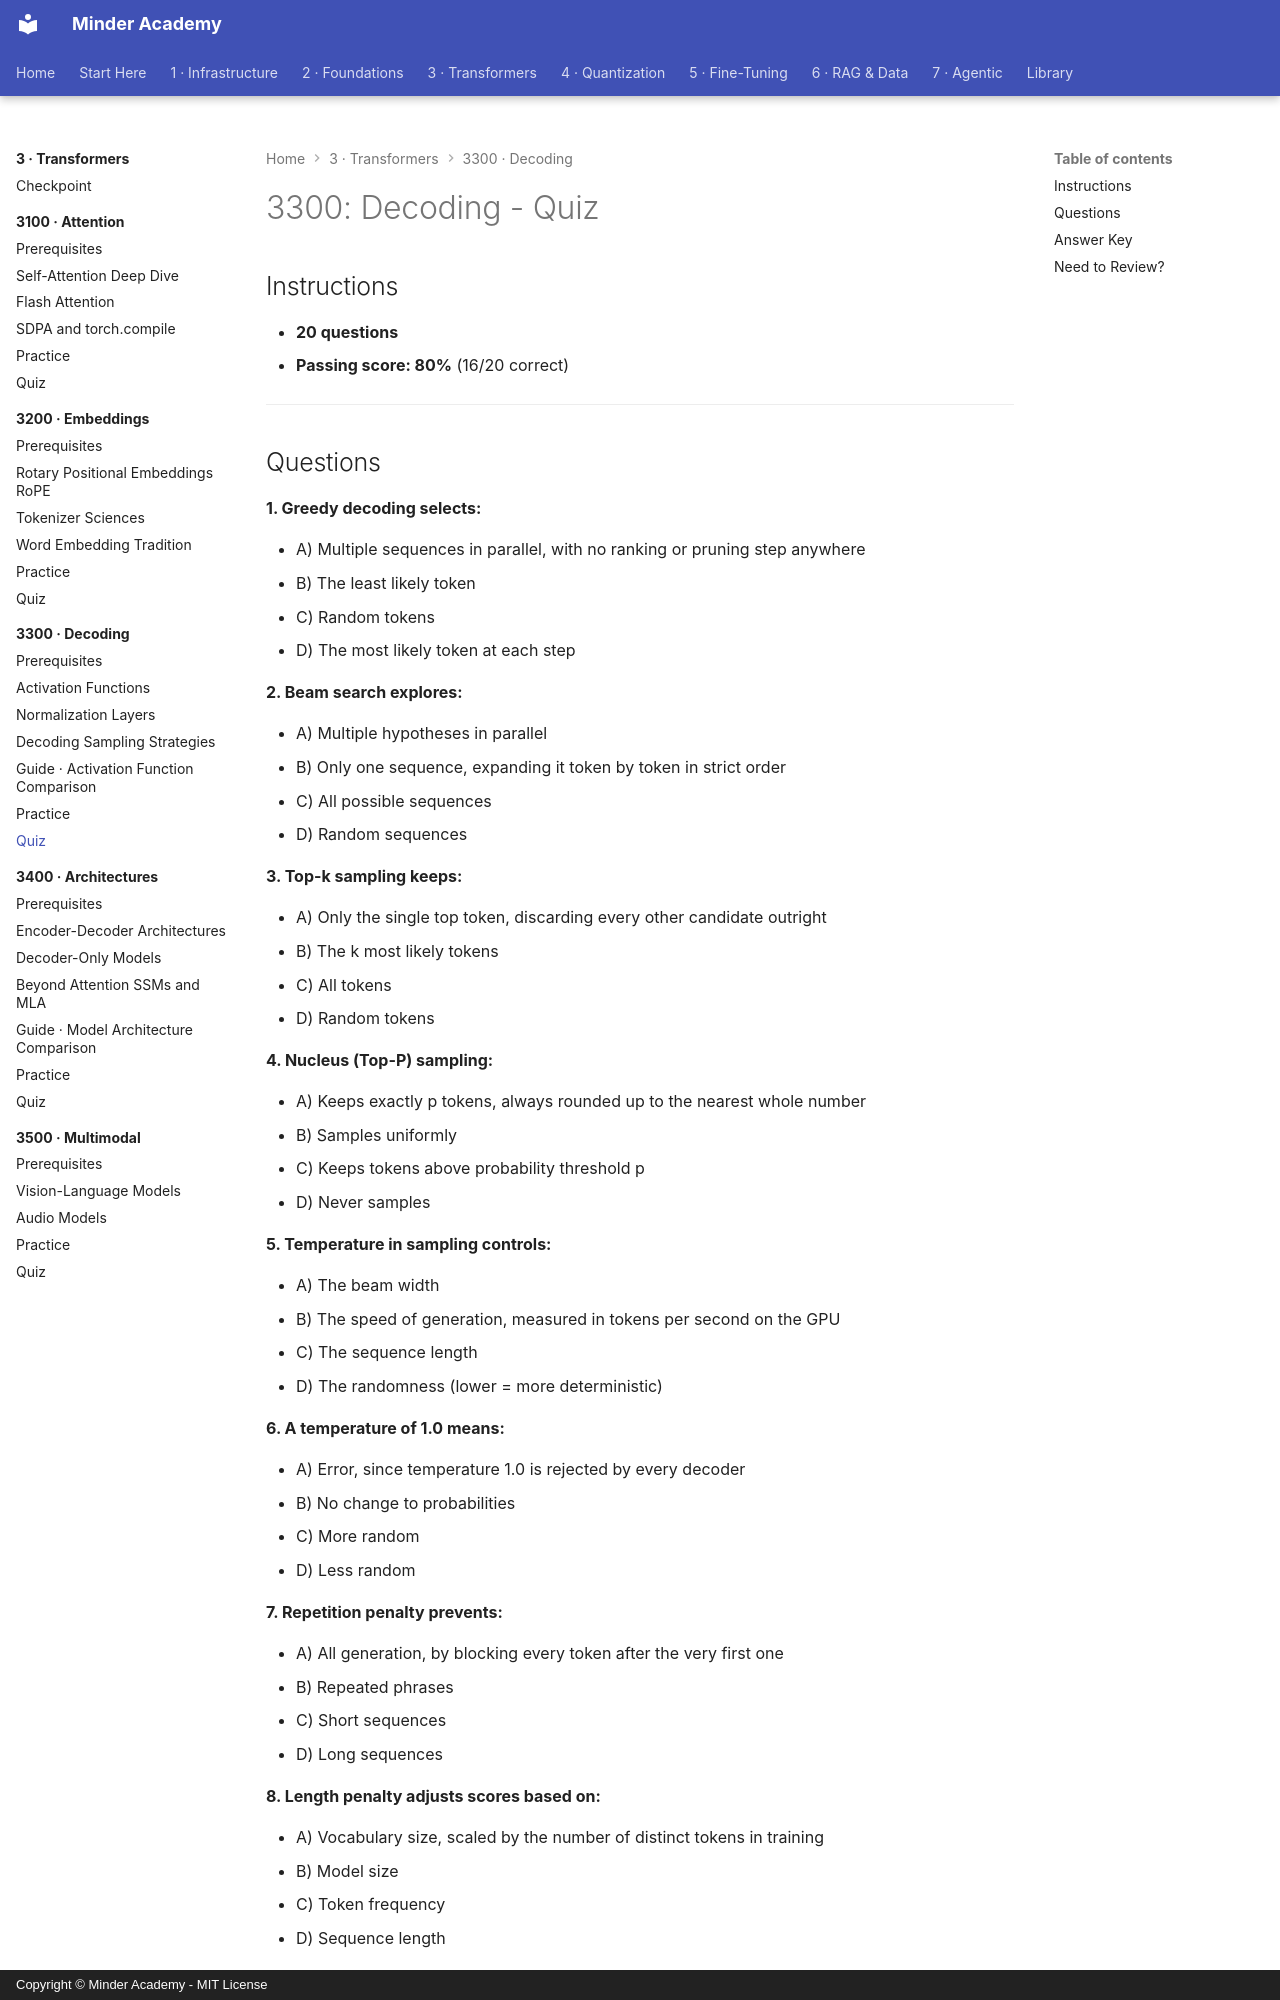

repository: minderhq/academy · page: phases/phase3-transformers/3300-decoding/assessment/QUIZ/index.html · generator: mkdocs · copyright: Copyright © Minder Academy - MIT License

---
Document ID: 3300-QUIZ
Title: "3300: Decoding - Quiz"
Last Updated: 2026-10-08
Status: Complete
Difficulty: Advanced
Estimated Time: 30 minutes
Prerequisites: See module README
Related: See module README
Tags: ['assessment', 'quiz', 'transformers', 'activation']
---

# 3300: Decoding - Quiz

## Instructions

- **20 questions**
- **Passing score: 80%** (16/20 correct)

---
